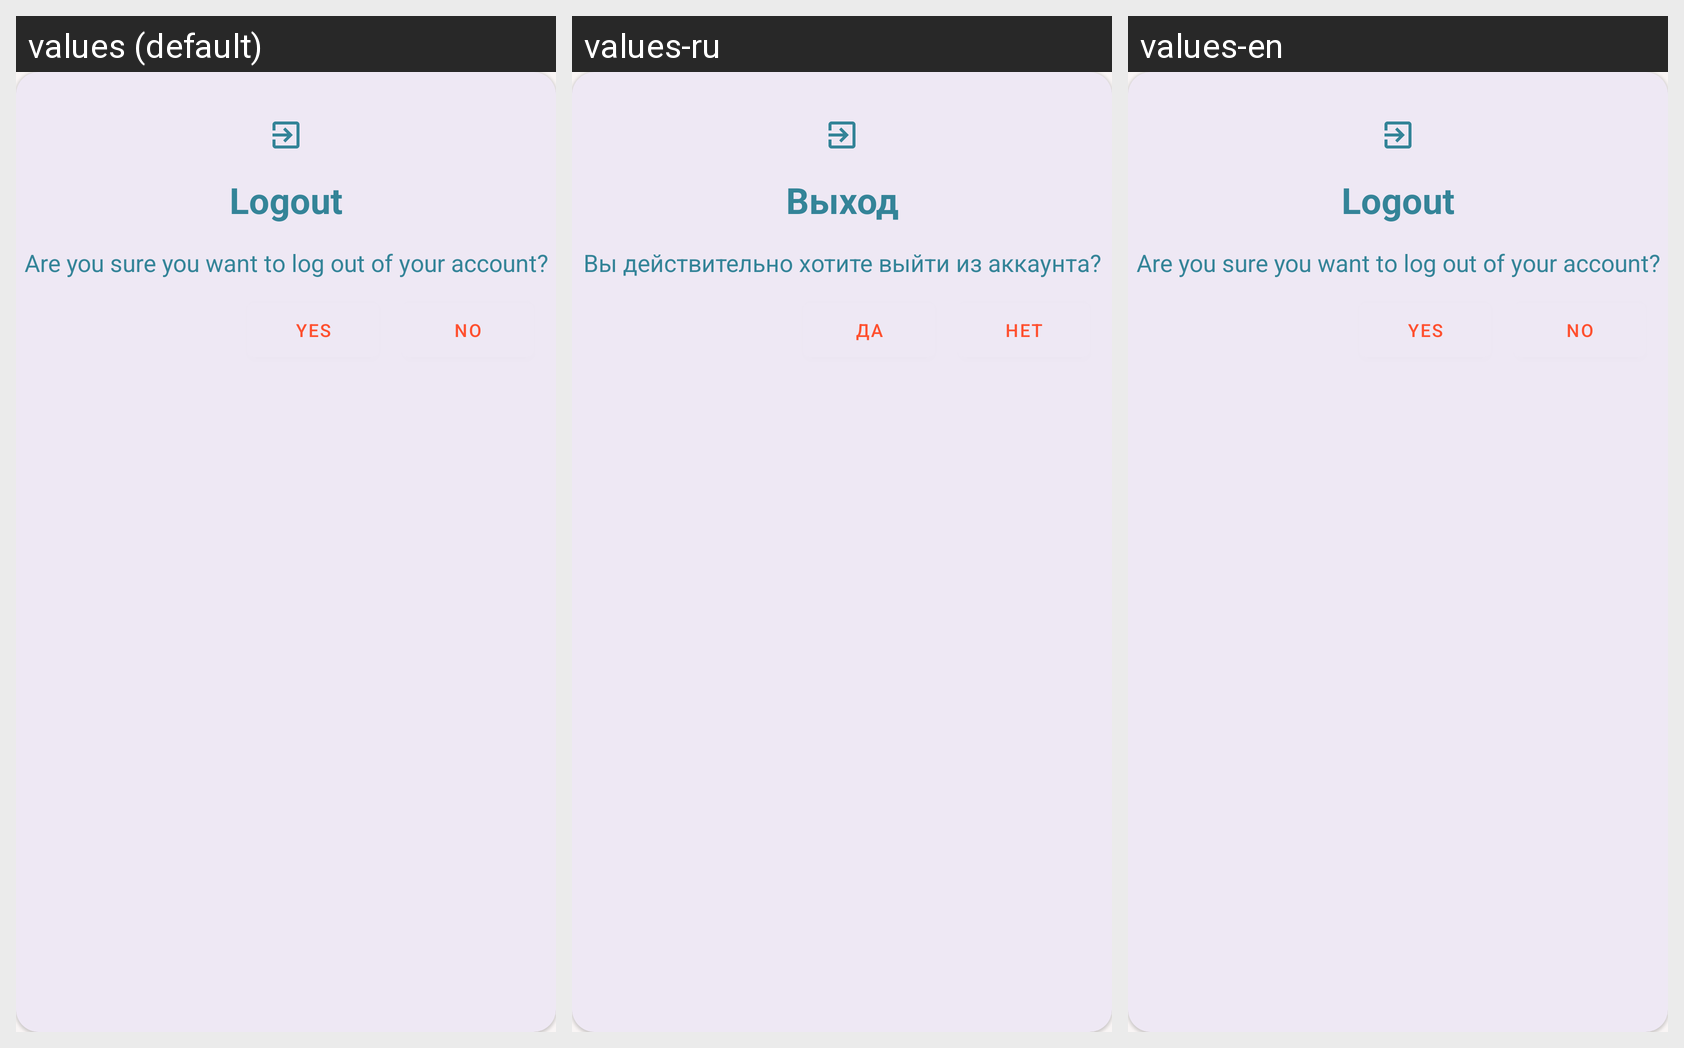

The Android screen above is rendered under several locales of the same app. Produce the string resources it draws, with the default and per-locale values.
Android screen res/layout/dialog_logout.xml rendered under 3 locales, left to right: values (default), values-ru, values-en. Device: Nexus 5 (rendered at 1080×1920; each locale shown at half size, 540×960, under a caption strip naming it); theme Theme.Eventsystemapp.
Strings drawn on this screen, with the default value and each locale's value (text and hints the layout hard-codes, and strings that could not be matched under every locale, appear in the picture but are not listed):

logout_text
  values: Logout
  values-ru: Выход
  values-en: Logout

logout_body_text
  values: Are you sure you want to log out of your account?
  values-ru: Вы действительно хотите выйти из аккаунта?
  values-en: Are you sure you want to log out of your account?

yes_text
  values: Yes
  values-ru: Да
  values-en: Yes

no_text
  values: No
  values-ru: Нет
  values-en: No
